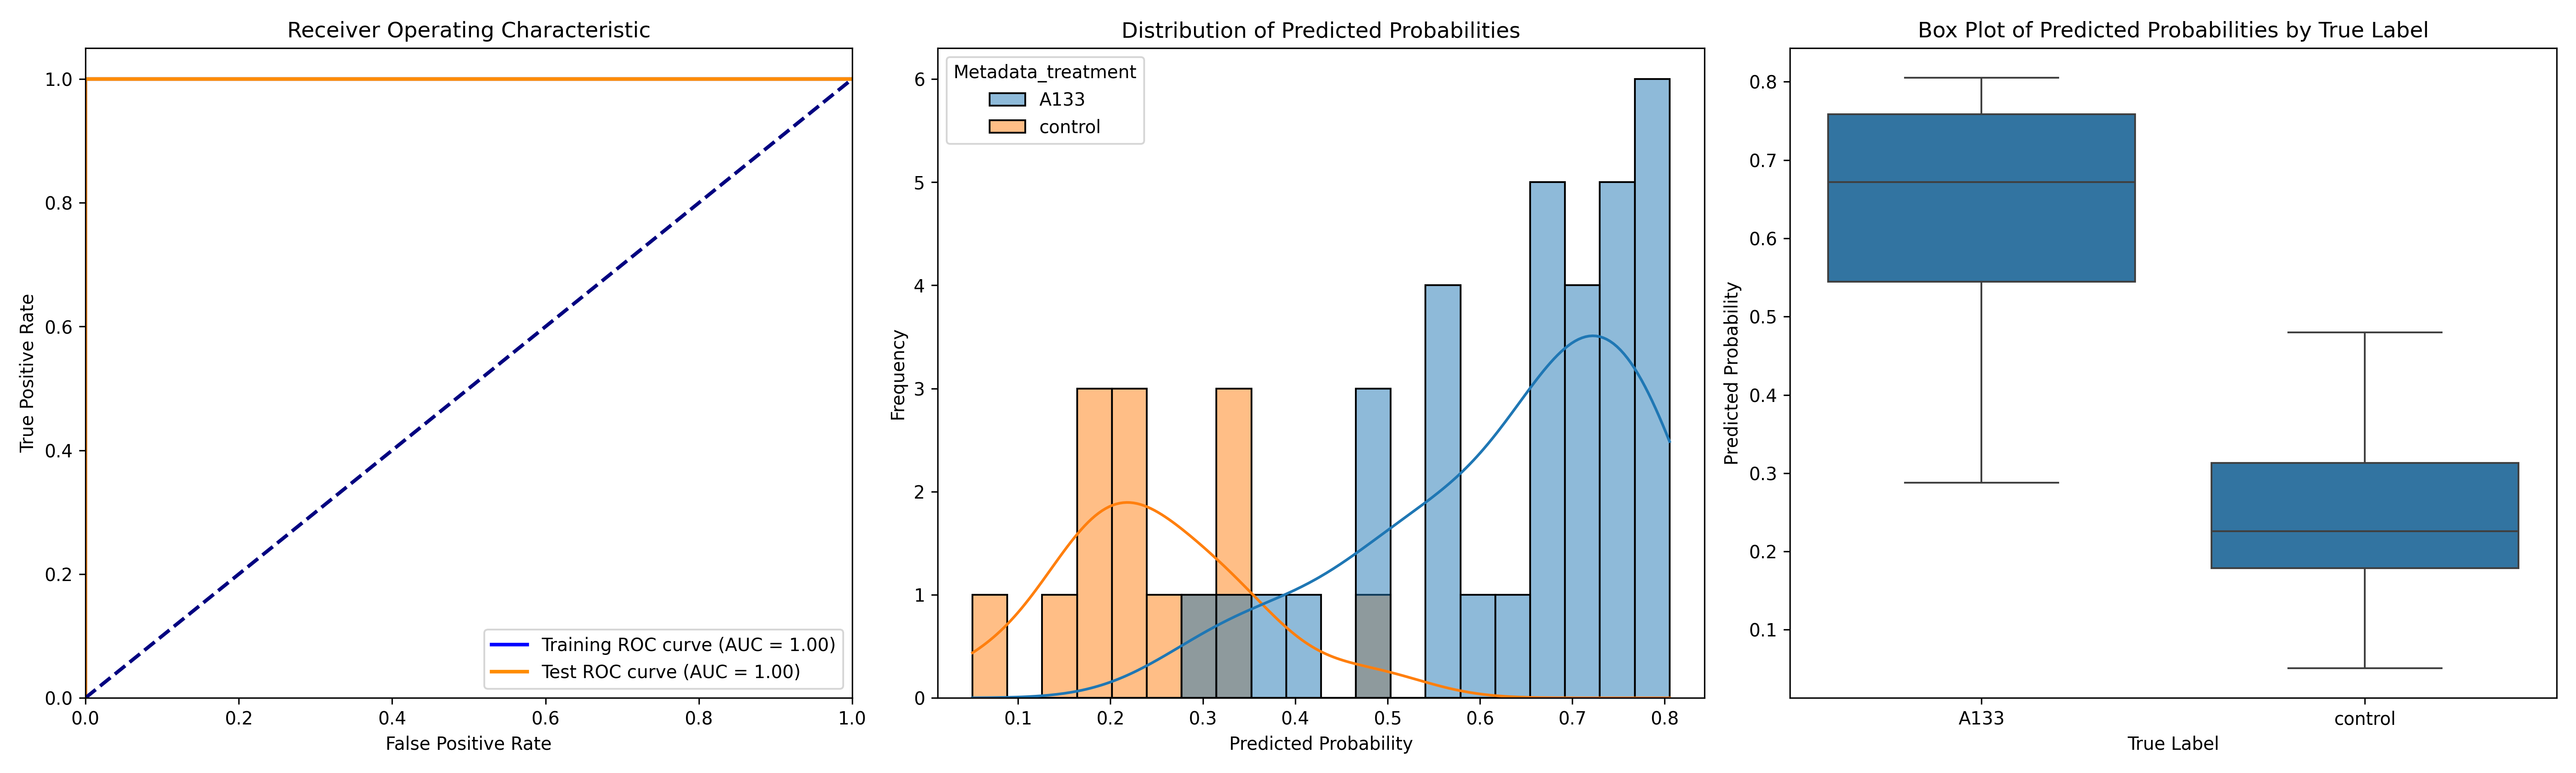

The file beside this chart, header and first rows:
ObjectNumber, Metadata_site, Metadata_concentration, Metadata_hour, Metadata_treatment, Predicted_Probability, Is_Test, S
1, 0, 40, 4, A133, 0.7909, False, 0.5468
2, 0, 40, 4, A133, 0.5866, False, 0.3424
3, 0, 40, 4, A133, 0.4806, False, 0.2365
1, 1, 40, 4, A133, 0.401, False, 0.1569
1, 10, 40, 4, A133, 0.2877, True, 0.04361
2, 10, 40, 4, A133, 0.3736, True, 0.1295
1, 2, 40, 4, A133, 0.7583, False, 0.5142
2, 2, 40, 4, A133, 0.3333, False, 0.08915
3, 2, 40, 4, A133, 0.5461, True, 0.302
1, 3, 40, 4, A133, 0.6924, False, 0.4483
2, 3, 40, 4, A133, 0.7109, False, 0.4668
3, 3, 40, 4, A133, 0.6807, False, 0.4365
1, 4, 40, 4, A133, 0.6595, False, 0.4154
2, 4, 40, 4, A133, 0.7901, False, 0.546
3, 4, 40, 4, A133, 0.763, False, 0.5189
1, 5, 40, 4, A133, 0.8053, False, 0.5611
2, 5, 40, 4, A133, 0.7512, False, 0.5071
3, 5, 40, 4, A133, 0.6974, True, 0.4533
1, 6, 40, 4, A133, 0.7594, False, 0.5153
2, 6, 40, 4, A133, 0.6719, False, 0.4277
3, 6, 40, 4, A133, 0.7977, False, 0.5536
1, 7, 40, 4, A133, 0.477, True, 0.2329
2, 7, 40, 4, A133, 0.6551, False, 0.411
3, 7, 40, 4, A133, 0.7768, False, 0.5327
4, 7, 40, 4, A133, 0.774, False, 0.5299
1, 8, 40, 4, A133, 0.544, False, 0.2999
2, 8, 40, 4, A133, 0.7032, False, 0.4591
3, 8, 40, 4, A133, 0.6241, False, 0.38
4, 8, 40, 4, A133, 0.7316, False, 0.4875
5, 8, 40, 4, A133, 0.5747, False, 0.3306
1, 9, 40, 4, A133, 0.671, False, 0.4269
2, 9, 40, 4, A133, 0.5445, False, 0.3004
3, 9, 40, 4, A133, 0.481, False, 0.2368
1, 0, 0, 2, control, 0.2232, False, -0.02086
2, 0, 0, 2, control, 0.2891, False, 0.04496
1, 1, 0, 2, control, 0.1853, True, -0.05878
2, 1, 0, 2, control, 0.1417, False, -0.1024
1, 4, 0, 2, control, 0.3377, False, 0.09363
1, 5, 0, 2, control, 0.05066, True, -0.1935
2, 5, 0, 2, control, 0.2289, False, -0.01518
1, 6, 0, 2, control, 0.2425, True, -0.001571
2, 6, 0, 2, control, 0.3208, False, 0.07666
1, 7, 0, 2, control, 0.48, False, 0.2359
1, 8, 0, 2, control, 0.1694, False, -0.07473
2, 8, 0, 2, control, 0.2216, False, -0.02248
1, 9, 0, 2, control, 0.35, False, 0.1059
2, 9, 0, 2, control, 0.1765, True, -0.0676
